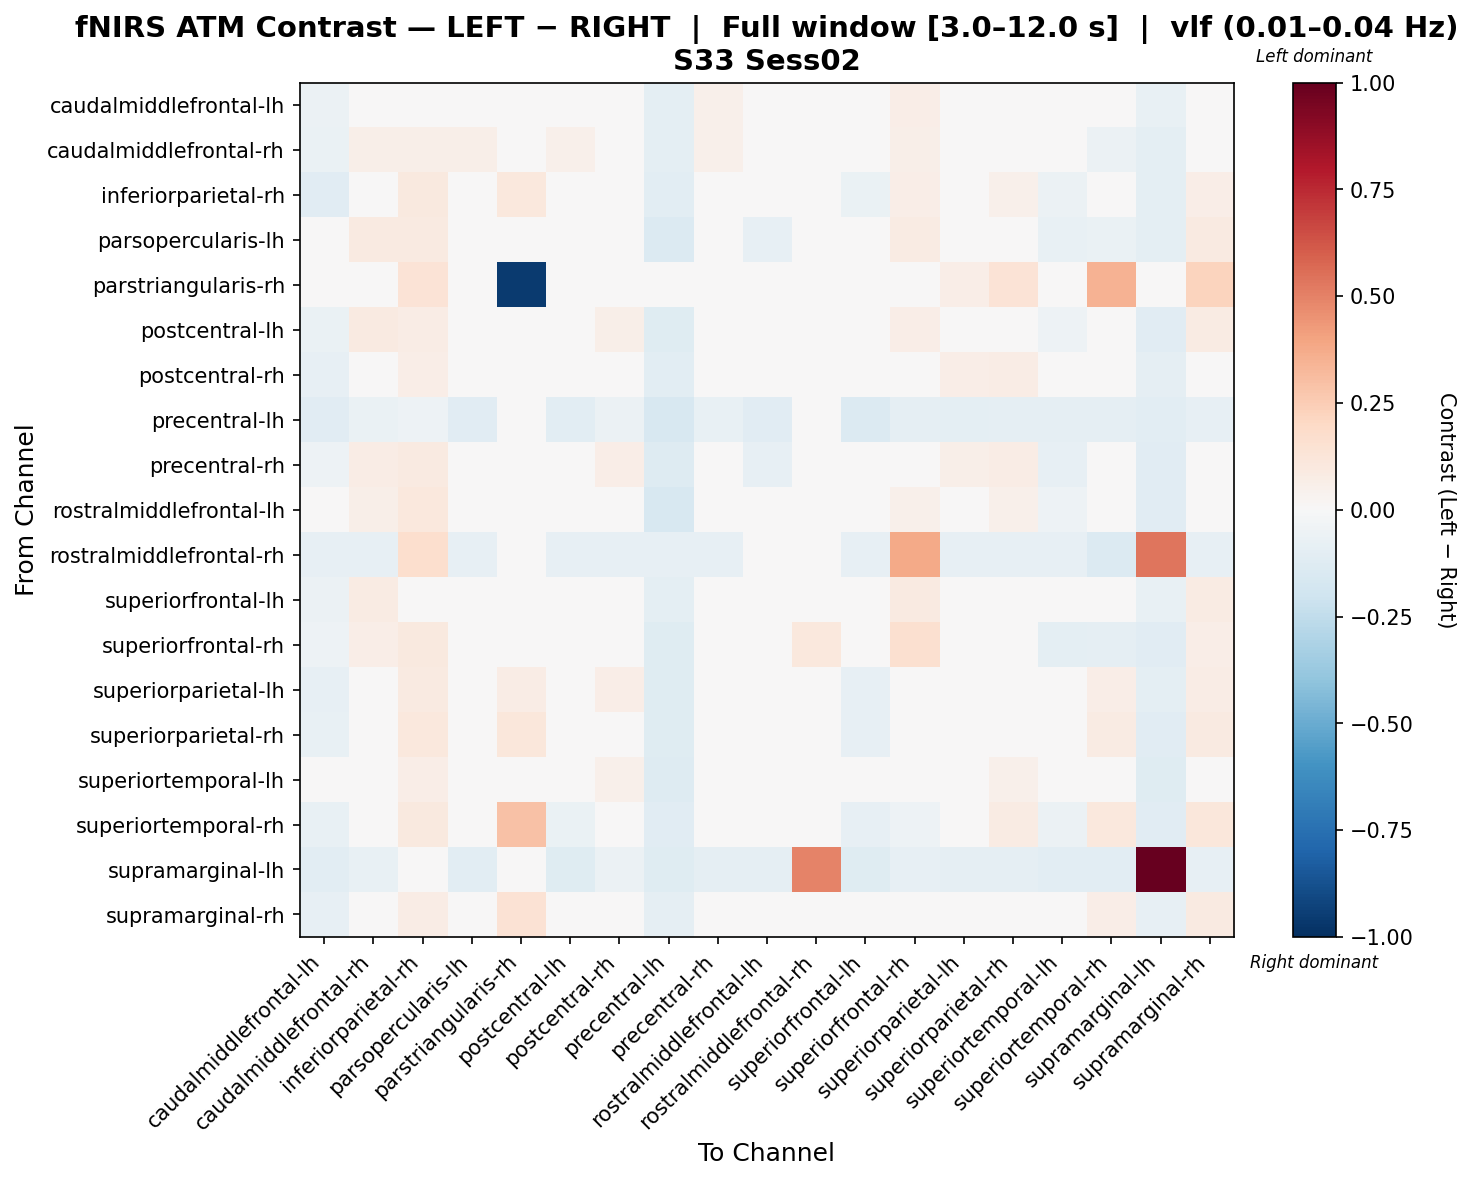

The file beside this chart, header and first rows:
, caudalmiddlefrontal-lh, caudalmiddlefrontal-rh, inferiorparietal-rh, parsopercularis-lh, parstriangularis-rh, postcentral-lh, postcentral-rh, precentral-lh, precentral-rh, rostralmiddlefrontal-lh, rostralmiddlefrontal-rh, superiorfrontal-lh, superiorfrontal-rh, superiorparietal-lh, superiorparietal-rh, superiortemporal-lh, superiortemporal-rh, supramarginal-lh, supramarginal-rh
caudalmiddlefrontal-lh, -0.05484, 0.04475, 0.0356, 0.0366, 0.0, 0.01188, 0.0358, -0.09789, 0.05267, 0.0008396, -0.008814, -0.02697, 0.06338, -0.01014, 0.02153, -0.02321, -0.03509, -0.07397, 0.02789
caudalmiddlefrontal-rh, -0.0687, 0.06129, 0.0585, 0.05631, 0.0, 0.05389, 0.009557, -0.09821, 0.05279, -0.02329, -0.021, -0.009197, 0.06063, 0.001738, 0.01434, -0.0349, -0.05473, -0.09517, 0.03614
inferiorparietal-rh, -0.1167, -0.002661, 0.09794, 0.006335, 0.1029, -0.005383, -0.01412, -0.1016, 0.01517, -0.01964, 0.04032, -0.06601, 0.06961, -0.02034, 0.05098, -0.05713, 0.04726, -0.09472, 0.06778
parsopercularis-lh, -0.03194, 0.09226, 0.08842, 0.007148, 0.0, 0.04201, 0.04026, -0.1348, -0.01519, -0.07966, -0.01248, 0.02123, 0.08206, 0.006757, 0.03676, -0.07413, -0.06374, -0.09724, 0.09226
parstriangularis-rh, 0.0, 0.0, 0.1387, 0.0, -0.9533, 0.0, 0.03467, 0.0, 0.0, 0.0, 0.0, 0.0, 0.0, 0.06933, 0.1387, 0.0, 0.3467, 0.0, 0.2253
postcentral-lh, -0.06941, 0.09329, 0.07604, 0.04207, 0.0, 0.02697, 0.05945, -0.1211, 0.0398, -0.04458, -0.01933, -0.02167, 0.06583, -0.002214, 0.006025, -0.05226, -0.04357, -0.1139, 0.07855
postcentral-rh, -0.0783, 0.00108, 0.06749, 0.02902, 0.0475, 0.02709, 0.01213, -0.1041, 0.04881, -0.03234, -0.02219, -0.01749, 0.01509, 0.06374, 0.07084, -0.04347, 0.009285, -0.09254, -0.001673
precentral-lh, -0.1116, -0.06825, -0.05178, -0.1113, 0.0, -0.1053, -0.06001, -0.1595, -0.07567, -0.1103, -0.02058, -0.133, -0.08676, -0.1004, -0.08722, -0.09134, -0.08802, -0.1068, -0.0788
precentral-rh, -0.0544, 0.07043, 0.08891, 0.01347, 0.0, 0.03318, 0.06446, -0.1321, 0.02336, -0.07815, -0.02332, 0.01311, 0.03069, 0.05709, 0.07323, -0.07927, -0.03191, -0.1162, 0.04747
rostralmiddlefrontal-lh, -0.01205, 0.05748, 0.1032, -0.0121, 0.0, 0.01787, 0.04836, -0.1628, 0.01383, -0.03991, 0.01379, -0.008012, 0.05032, 0.03716, 0.05332, -0.05217, -0.0278, -0.1105, 0.03007
rostralmiddlefrontal-rh, -0.08373, -0.08373, 0.1668, -0.08373, 0.0, -0.08373, -0.08373, -0.08373, -0.08373, 0.02366, 0.03837, -0.08373, 0.3816, -0.08373, -0.08373, -0.08373, -0.1395, 0.5338, -0.08373
superiorfrontal-lh, -0.06088, 0.07943, 0.0496, 0.04693, 0.0, 0.03552, 0.03753, -0.09852, 0.04127, -0.02676, -0.01867, -0.02998, 0.08719, -0.04545, -0.02305, -0.02916, -0.04783, -0.07548, 0.07833
superiorfrontal-rh, -0.05138, 0.0666, 0.1004, 0.01956, 0.0, 0.02311, -0.001304, -0.1234, -0.02262, -0.04395, 0.1069, 0.01133, 0.1566, -0.01061, 0.001953, -0.09572, -0.08998, -0.1141, 0.0666
superiorparietal-lh, -0.08212, 0.02788, 0.08848, -0.0008629, 0.07159, -0.01112, 0.06332, -0.1207, 0.04332, -0.03527, -0.02074, -0.08098, 0.01541, -0.007459, 0.04036, -0.03229, 0.06355, -0.0945, 0.07216
superiorparietal-rh, -0.07166, 0.005296, 0.1029, 0.01479, 0.1114, -0.02941, 0.04443, -0.1175, 0.04222, -0.02523, -0.02682, -0.08169, 0.005679, -0.001451, 0.01123, -0.04356, 0.07931, -0.1112, 0.09119
superiortemporal-lh, -0.01135, 0.04619, 0.06512, 0.00693, 0.0, 0.0161, 0.05108, -0.1286, 0.02583, -0.003421, -0.02339, -0.002364, 0.01071, 0.04491, 0.05278, -0.04729, -0.007788, -0.1178, 0.02236
superiortemporal-rh, -0.07609, -0.04707, 0.1008, -0.04389, 0.2906, -0.06755, 0.01098, -0.1113, -0.01594, -0.04773, -0.03302, -0.08502, -0.05342, 0.0409, 0.08523, -0.0567, 0.1071, -0.1127, 0.1148
supramarginal-lh, -0.1041, -0.07544, -0.04347, -0.1025, 0.0, -0.1237, -0.05946, -0.1218, -0.09177, -0.09353, 0.4946, -0.1178, -0.08394, -0.09048, -0.08953, -0.109, -0.106, 1.0, -0.082
supramarginal-rh, -0.08303, -0.008568, 0.07436, 0.01229, 0.1441, -0.002231, -0.03939, -0.08642, 0.006713, -0.03038, -0.021, -0.04186, 0.0103, -0.006206, 0.04135, -0.04487, 0.06981, -0.08257, 0.08762
